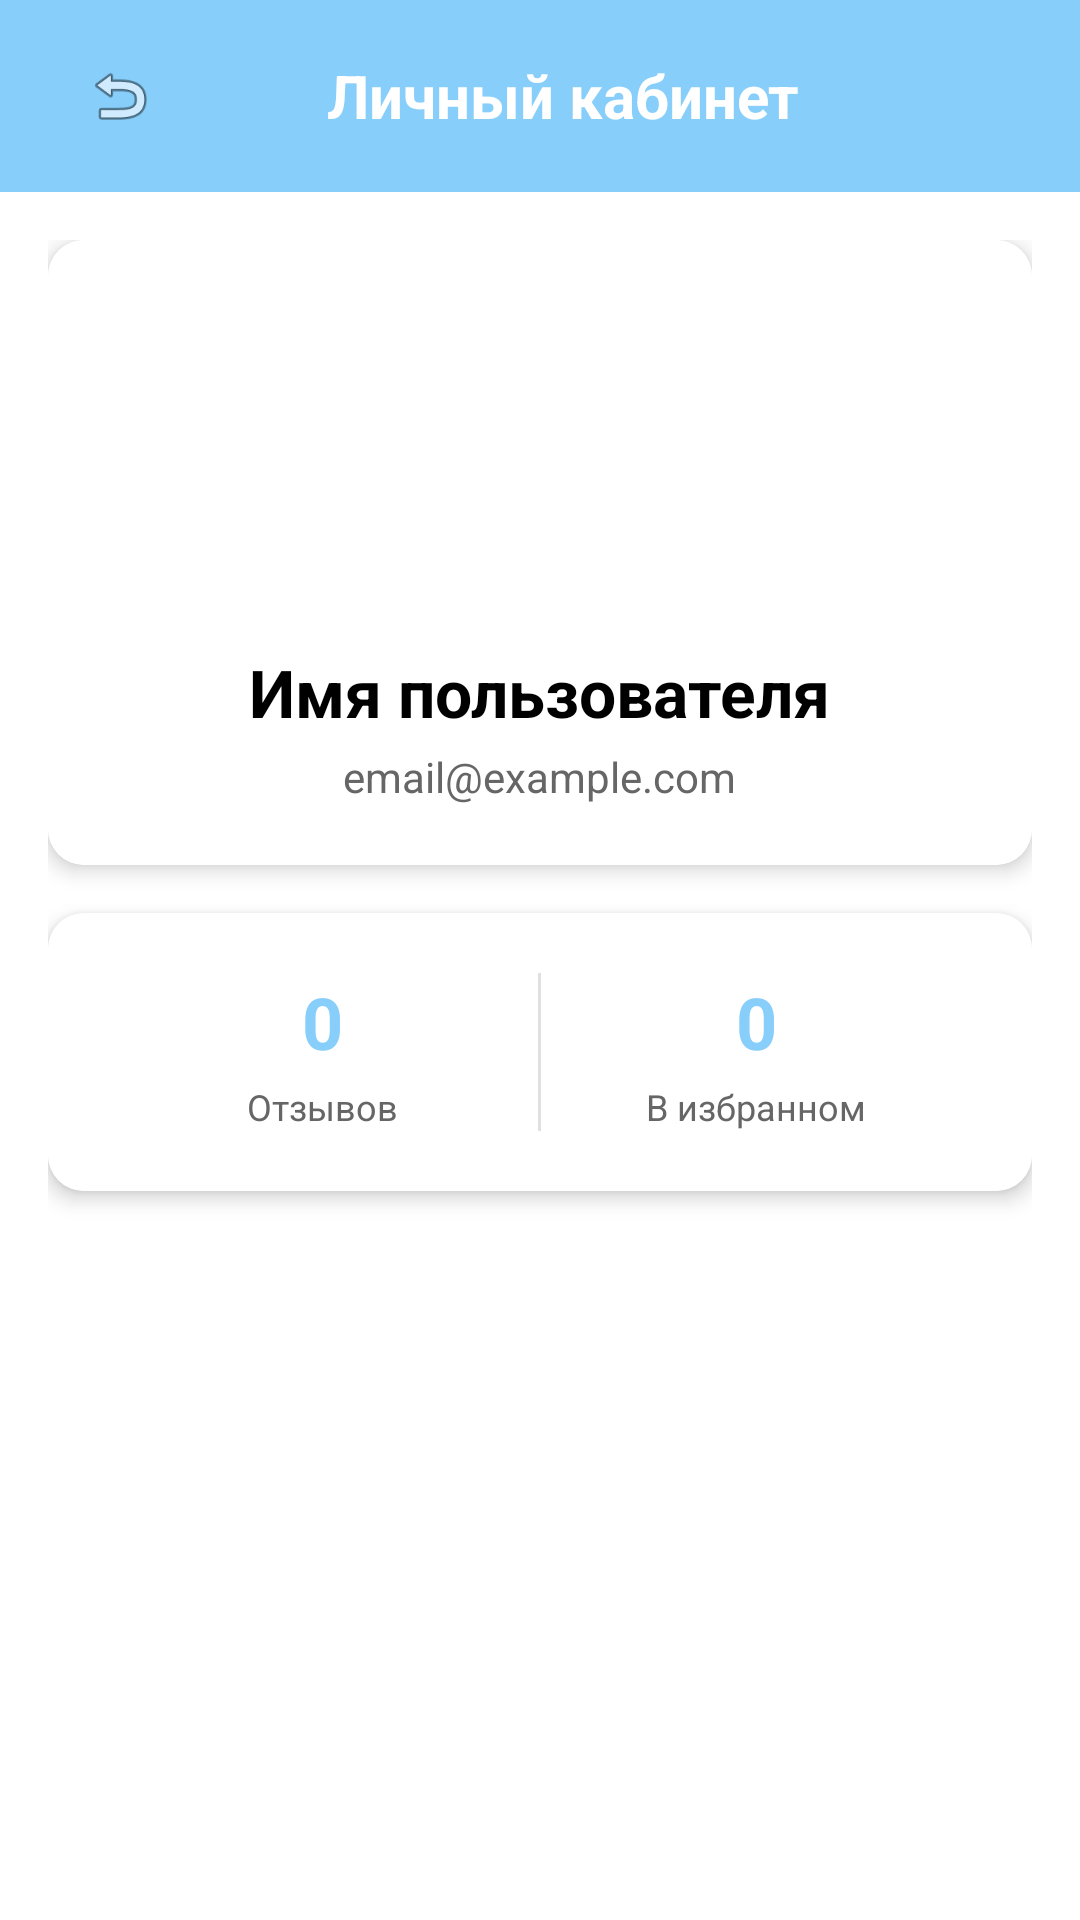

Write the Android layout XML for this screen, with the resource values it uses.
<!-- AndroidManifest.xml: application theme Theme.TravelMagazine -->
<!-- res/layout/activity_profile.xml -->
<?xml version="1.0" encoding="utf-8"?>
<LinearLayout xmlns:android="http://schemas.android.com/apk/res/android"
    xmlns:app="http://schemas.android.com/apk/res-auto"
    xmlns:tools="http://schemas.android.com/tools"
    android:layout_width="match_parent"
    android:layout_height="match_parent"
    android:orientation="vertical"
    android:background="@android:color/white">

    <androidx.appcompat.widget.Toolbar
        android:id="@+id/toolbar"
        android:layout_width="match_parent"
        android:layout_height="?attr/actionBarSize"
        android:background="@color/botton"
        android:elevation="4dp">

        <RelativeLayout
            android:layout_width="match_parent"
            android:layout_height="match_parent">

            <ImageView
                android:id="@+id/buttonBack"
                android:layout_width="48dp"
                android:layout_height="match_parent"
                android:padding="12dp"
                android:src="@android:drawable/ic_menu_revert"
                android:contentDescription="Назад"
                android:background="?attr/selectableItemBackgroundBorderless" />

            <TextView
                android:layout_width="wrap_content"
                android:layout_height="wrap_content"
                android:layout_centerInParent="true"
                android:text="Личный кабинет"
                android:textColor="@android:color/white"
                android:textSize="20sp"
                android:textStyle="bold" />

        </RelativeLayout>

    </androidx.appcompat.widget.Toolbar>

    <ScrollView
        android:layout_width="match_parent"
        android:layout_height="match_parent">

        <LinearLayout
            android:layout_width="match_parent"
            android:layout_height="wrap_content"
            android:orientation="vertical"
            android:padding="16dp">

            <androidx.cardview.widget.CardView
                android:layout_width="match_parent"
                android:layout_height="wrap_content"
                android:layout_marginBottom="16dp"
                app:cardCornerRadius="12dp"
                app:cardElevation="4dp">

                <LinearLayout
                    android:layout_width="match_parent"
                    android:layout_height="wrap_content"
                    android:orientation="vertical"
                    android:padding="20dp"
                    android:background="@android:color/white"
                    android:gravity="center_horizontal">

                    <ImageView
                        android:id="@+id/imageAvatar"
                        android:layout_width="100dp"
                        android:layout_height="100dp"
                        android:src="@drawable/ic_launcher_foreground"
                        android:background="@drawable/circle_background"
                        android:padding="20dp" />

                    <TextView
                        android:id="@+id/textUsername"
                        android:layout_width="wrap_content"
                        android:layout_height="wrap_content"
                        android:layout_marginTop="16dp"
                        android:text="Имя пользователя"
                        android:textSize="22sp"
                        android:textStyle="bold"
                        android:textColor="@android:color/black" />

                    <TextView
                        android:id="@+id/textEmail"
                        android:layout_width="wrap_content"
                        android:layout_height="wrap_content"
                        android:layout_marginTop="4dp"
                        android:text="email@example.com"
                        android:textSize="14sp"
                        android:textColor="#666666" />

                </LinearLayout>

            </androidx.cardview.widget.CardView>

            <androidx.cardview.widget.CardView
                android:layout_width="match_parent"
                android:layout_height="wrap_content"
                android:layout_marginBottom="16dp"
                app:cardCornerRadius="12dp"
                app:cardElevation="4dp">

                <LinearLayout
                    android:layout_width="match_parent"
                    android:layout_height="wrap_content"
                    android:orientation="horizontal"
                    android:background="@android:color/white"
                    android:padding="20dp">

                    <LinearLayout
                        android:layout_width="0dp"
                        android:layout_height="wrap_content"
                        android:layout_weight="1"
                        android:orientation="vertical"
                        android:gravity="center">

                        <TextView
                            android:id="@+id/textTotalReviews"
                            android:layout_width="wrap_content"
                            android:layout_height="wrap_content"
                            android:text="0"
                            android:textSize="24sp"
                            android:textStyle="bold"
                            android:textColor="@color/botton" />

                        <TextView
                            android:layout_width="wrap_content"
                            android:layout_height="wrap_content"
                            android:text="Отзывов"
                            android:textSize="12sp"
                            android:textColor="#666666"
                            android:layout_marginTop="4dp" />

                    </LinearLayout>

                    <View
                        android:layout_width="1dp"
                        android:layout_height="match_parent"
                        android:background="#E0E0E0" />

                    <LinearLayout
                        android:layout_width="0dp"
                        android:layout_height="wrap_content"
                        android:layout_weight="1"
                        android:orientation="vertical"
                        android:gravity="center">

                        <TextView
                            android:id="@+id/textTotalFavorites"
                            android:layout_width="wrap_content"
                            android:layout_height="wrap_content"
                            android:text="0"
                            android:textSize="24sp"
                            android:textStyle="bold"
                            android:textColor="@color/botton" />

                        <TextView
                            android:layout_width="wrap_content"
                            android:layout_height="wrap_content"
                            android:text="В избранном"
                            android:textSize="12sp"
                            android:textColor="#666666"
                            android:layout_marginTop="4dp" />

                    </LinearLayout>

                </LinearLayout>

            </androidx.cardview.widget.CardView>
        </LinearLayout>

    </ScrollView>

</LinearLayout>
<!-- resources referenced by this layout -->
<resources>
  <color name="botton">#87CEFA</color>
  <!-- drawable ic_launcher_foreground: webp bitmap (mipmap-hdpi, 3840 bytes) -->
  <style name="Theme.TravelMagazine" parent="Base.Theme.TravelMagazine" />
  <style name="Base.Theme.TravelMagazine" parent="Theme.Material3.DayNight.NoActionBar">
          
          
      </style>
</resources>
